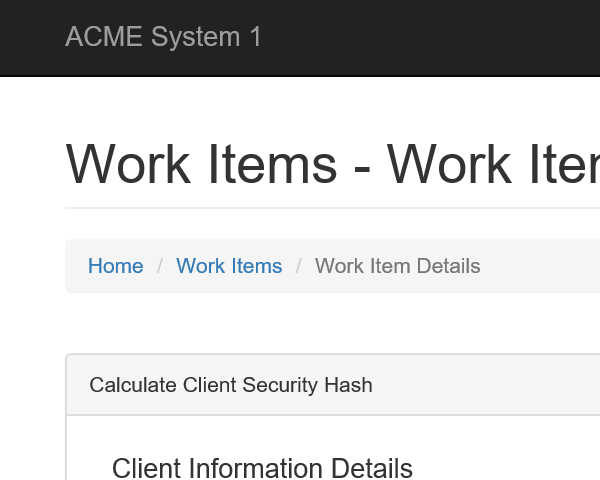
Task: Calculate Client Security Hash
Workflow: ACME_Extract_Info

Step 1: Attach Browser 'iexplore.exe ACME' in window 'ACME System 1 - *'

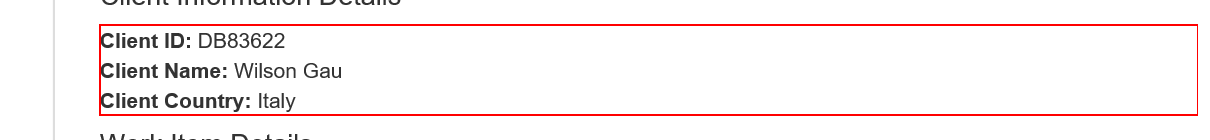
Step 2: get-text from the paragraph